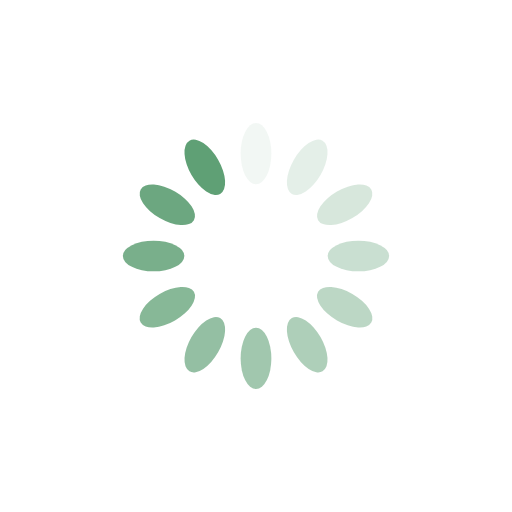
t = 0.00 s
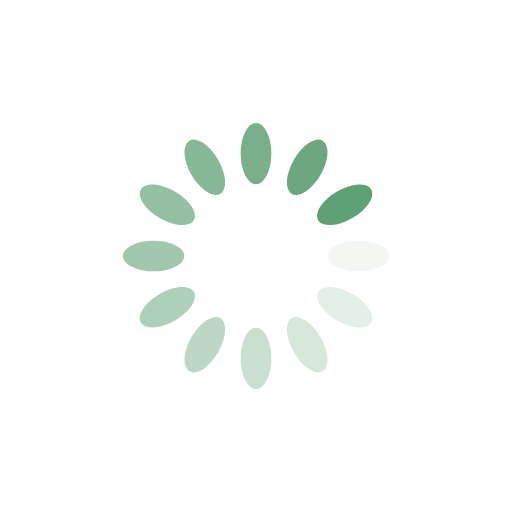
t = 0.25 s
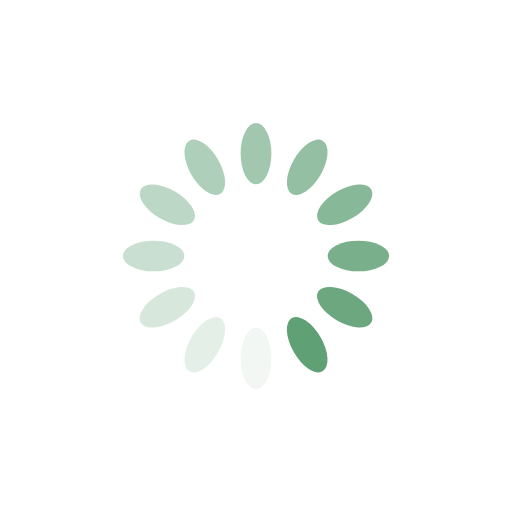
t = 0.50 s
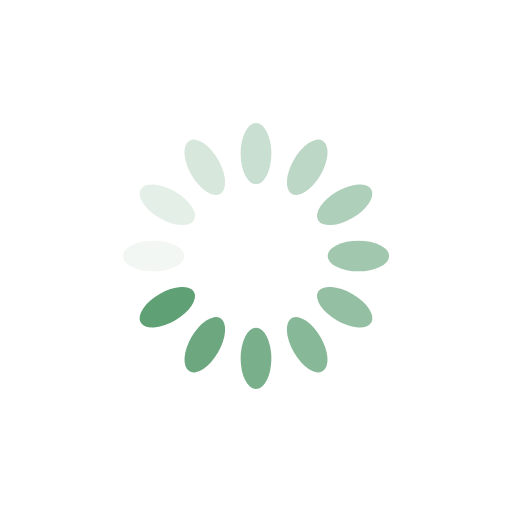
t = 0.75 s

The animated SVG that drew these frames (rendered in a browser with its animation timeline set to each time). Animation: 12 SMIL elements (animate=12); one cycle of 1.00 s, repeats indefinitely.

<?xml version="1.0" encoding="utf-8"?>
<svg xmlns="http://www.w3.org/2000/svg" xmlns:xlink="http://www.w3.org/1999/xlink" style="margin: auto; background: rgba(0, 0, 0, 0) none repeat scroll 0% 0%; display: block; shape-rendering: auto;" width="100px" height="100px" viewBox="0 0 100 100" preserveAspectRatio="xMidYMid">
<g transform="rotate(0 50 50)">
  <rect x="47" y="24" rx="3" ry="6" width="6" height="12" fill="#5fa075">
    <animate attributeName="opacity" values="1;0" keyTimes="0;1" dur="1s" begin="-0.9166666666666666s" repeatCount="indefinite"></animate>
  </rect>
</g><g transform="rotate(30 50 50)">
  <rect x="47" y="24" rx="3" ry="6" width="6" height="12" fill="#5fa075">
    <animate attributeName="opacity" values="1;0" keyTimes="0;1" dur="1s" begin="-0.8333333333333334s" repeatCount="indefinite"></animate>
  </rect>
</g><g transform="rotate(60 50 50)">
  <rect x="47" y="24" rx="3" ry="6" width="6" height="12" fill="#5fa075">
    <animate attributeName="opacity" values="1;0" keyTimes="0;1" dur="1s" begin="-0.75s" repeatCount="indefinite"></animate>
  </rect>
</g><g transform="rotate(90 50 50)">
  <rect x="47" y="24" rx="3" ry="6" width="6" height="12" fill="#5fa075">
    <animate attributeName="opacity" values="1;0" keyTimes="0;1" dur="1s" begin="-0.6666666666666666s" repeatCount="indefinite"></animate>
  </rect>
</g><g transform="rotate(120 50 50)">
  <rect x="47" y="24" rx="3" ry="6" width="6" height="12" fill="#5fa075">
    <animate attributeName="opacity" values="1;0" keyTimes="0;1" dur="1s" begin="-0.5833333333333334s" repeatCount="indefinite"></animate>
  </rect>
</g><g transform="rotate(150 50 50)">
  <rect x="47" y="24" rx="3" ry="6" width="6" height="12" fill="#5fa075">
    <animate attributeName="opacity" values="1;0" keyTimes="0;1" dur="1s" begin="-0.5s" repeatCount="indefinite"></animate>
  </rect>
</g><g transform="rotate(180 50 50)">
  <rect x="47" y="24" rx="3" ry="6" width="6" height="12" fill="#5fa075">
    <animate attributeName="opacity" values="1;0" keyTimes="0;1" dur="1s" begin="-0.4166666666666667s" repeatCount="indefinite"></animate>
  </rect>
</g><g transform="rotate(210 50 50)">
  <rect x="47" y="24" rx="3" ry="6" width="6" height="12" fill="#5fa075">
    <animate attributeName="opacity" values="1;0" keyTimes="0;1" dur="1s" begin="-0.3333333333333333s" repeatCount="indefinite"></animate>
  </rect>
</g><g transform="rotate(240 50 50)">
  <rect x="47" y="24" rx="3" ry="6" width="6" height="12" fill="#5fa075">
    <animate attributeName="opacity" values="1;0" keyTimes="0;1" dur="1s" begin="-0.25s" repeatCount="indefinite"></animate>
  </rect>
</g><g transform="rotate(270 50 50)">
  <rect x="47" y="24" rx="3" ry="6" width="6" height="12" fill="#5fa075">
    <animate attributeName="opacity" values="1;0" keyTimes="0;1" dur="1s" begin="-0.16666666666666666s" repeatCount="indefinite"></animate>
  </rect>
</g><g transform="rotate(300 50 50)">
  <rect x="47" y="24" rx="3" ry="6" width="6" height="12" fill="#5fa075">
    <animate attributeName="opacity" values="1;0" keyTimes="0;1" dur="1s" begin="-0.08333333333333333s" repeatCount="indefinite"></animate>
  </rect>
</g><g transform="rotate(330 50 50)">
  <rect x="47" y="24" rx="3" ry="6" width="6" height="12" fill="#5fa075">
    <animate attributeName="opacity" values="1;0" keyTimes="0;1" dur="1s" begin="0s" repeatCount="indefinite"></animate>
  </rect>
</g>
<!-- [ldio] generated by https://loading.io/ --></svg>
